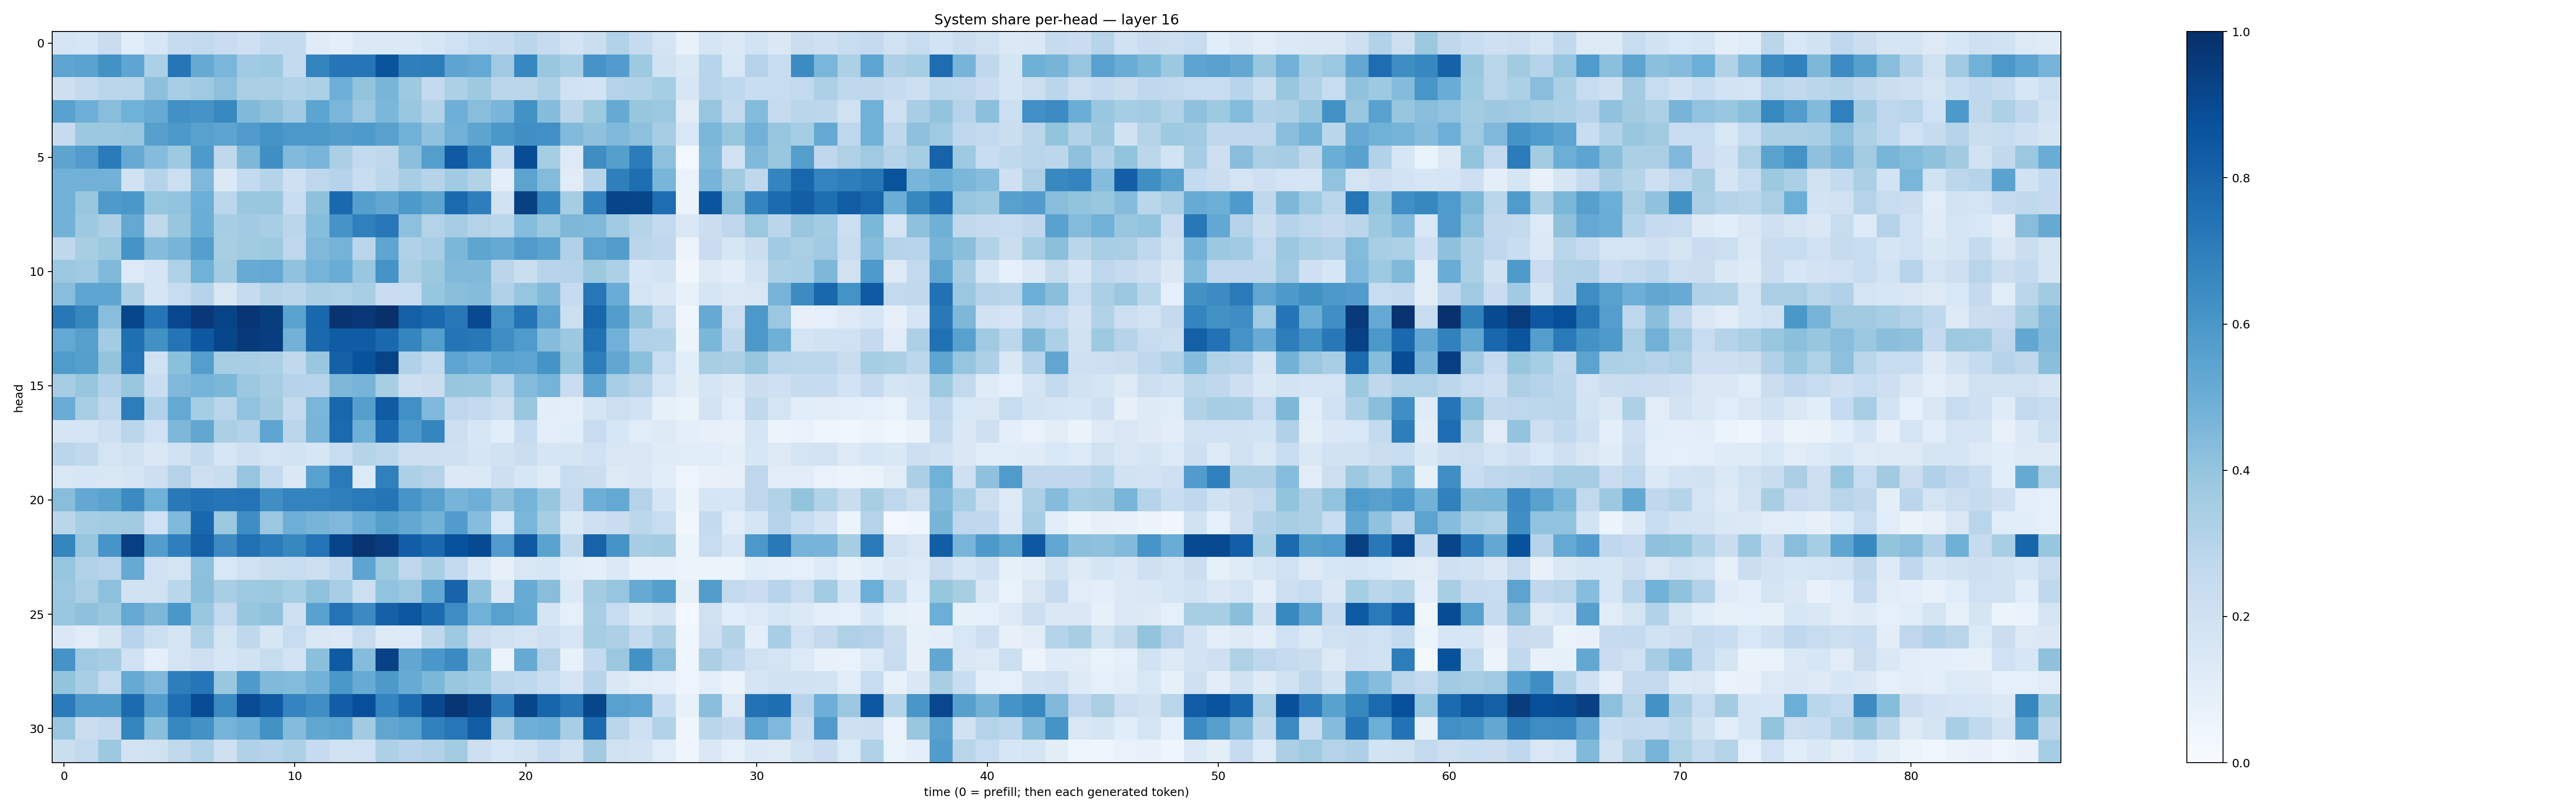

Source data for this figure (header and first rows):
0.17642404, 0.15711093, 0.22887358, 0.11506144, 0.15671633, 0.2492029, 0.2604219, 0.22940174, 0.20782685, 0.257013, 0.26145175, 0.11838862, 0.09667303, 0.14023563, 0.14036871, 0.13962397, 0.16379754, 0.2002316, 0.23555195, 0.24457295, 0.28162718, 0.24541757, 0.18074216, 0.21925765
0.5358, 0.5472, 0.6216, 0.5389, 0.3308, 0.7322, 0.5122, 0.4612, 0.3671, 0.3732, 0.2544, 0.6761, 0.73, 0.7328, 0.862, 0.6949, 0.7013, 0.5399, 0.522, 0.3674, 0.6665, 0.3874, 0.3464, 0.6132
0.2111, 0.2519, 0.2847, 0.2884, 0.417, 0.3466, 0.3697, 0.4144, 0.3385, 0.3329, 0.3122, 0.3258, 0.4944, 0.4017, 0.465, 0.3712, 0.2521, 0.3318, 0.3749, 0.285, 0.282, 0.3253, 0.1997, 0.1848
0.5527, 0.4956, 0.4263, 0.4852, 0.511, 0.6277, 0.6107, 0.6592, 0.447, 0.412, 0.3639, 0.5394, 0.4619, 0.3818, 0.4591, 0.3891, 0.3111, 0.4935, 0.4265, 0.4672, 0.6224, 0.4356, 0.2822, 0.3746
0.2463, 0.3781, 0.3758, 0.3884, 0.5622, 0.596, 0.5556, 0.5401, 0.579, 0.6186, 0.5972, 0.5975, 0.573, 0.5863, 0.5557, 0.4882, 0.4083, 0.4834, 0.5412, 0.6007, 0.6345, 0.6312, 0.4446, 0.4127
0.5419, 0.5781, 0.7103, 0.5142, 0.4348, 0.3732, 0.5898, 0.2722, 0.4537, 0.6344, 0.4423, 0.4677, 0.3342, 0.261, 0.271, 0.4211, 0.5687, 0.8334, 0.6844, 0.254, 0.887, 0.3528, 0.1264, 0.6392
0.4836, 0.4838, 0.4831, 0.1918, 0.3029, 0.2179, 0.4527, 0.1399, 0.256, 0.3001, 0.207, 0.2739, 0.2973, 0.2325, 0.2795, 0.3454, 0.3023, 0.364, 0.3103, 0.09928, 0.544, 0.4414, 0.1115, 0.3011
0.4827, 0.3881, 0.5862, 0.5981, 0.3966, 0.4034, 0.4993, 0.2811, 0.3867, 0.3896, 0.2338, 0.4122, 0.7824, 0.5642, 0.529, 0.5909, 0.5424, 0.7762, 0.6992, 0.1933, 0.9351, 0.6657, 0.3532, 0.6734
0.4776, 0.3713, 0.3276, 0.5196, 0.2718, 0.3935, 0.5013, 0.3488, 0.3635, 0.3472, 0.2824, 0.43, 0.611, 0.6911, 0.7248, 0.4164, 0.3068, 0.3513, 0.3055, 0.2874, 0.4328, 0.376, 0.4537, 0.4485
0.2711, 0.3401, 0.3753, 0.614, 0.4367, 0.4713, 0.5679, 0.3411, 0.3621, 0.3731, 0.2755, 0.4522, 0.4759, 0.2847, 0.5356, 0.3166, 0.3457, 0.4577, 0.5374, 0.5175, 0.5788, 0.5472, 0.3185, 0.5452
0.379, 0.3701, 0.4462, 0.1339, 0.1694, 0.3219, 0.4879, 0.3566, 0.5116, 0.5227, 0.4076, 0.473, 0.5068, 0.3875, 0.6124, 0.3349, 0.3774, 0.4453, 0.4468, 0.2813, 0.2237, 0.2945, 0.2976, 0.3788
0.4259, 0.5385, 0.5385, 0.3284, 0.1707, 0.2419, 0.2993, 0.1503, 0.2457, 0.2997, 0.2814, 0.3336, 0.3211, 0.3451, 0.2288, 0.2309, 0.3919, 0.4242, 0.4357, 0.3188, 0.3955, 0.4477, 0.248, 0.7247
0.721, 0.662, 0.4259, 0.9112, 0.7324, 0.9101, 0.9662, 0.9225, 0.9762, 0.9463, 0.5469, 0.7854, 0.9832, 0.9649, 0.9925, 0.8146, 0.7832, 0.7191, 0.9018, 0.6203, 0.7368, 0.5444, 0.216, 0.7923
0.5218, 0.5604, 0.3562, 0.7564, 0.6283, 0.7375, 0.8451, 0.911, 0.9613, 0.9444, 0.4794, 0.7841, 0.8311, 0.8289, 0.7813, 0.67, 0.5703, 0.737, 0.7219, 0.6389, 0.5822, 0.4357, 0.377, 0.7483
0.5853, 0.5653, 0.4006, 0.7397, 0.1954, 0.4195, 0.5665, 0.3426, 0.3451, 0.3353, 0.2631, 0.3851, 0.8101, 0.8683, 0.9249, 0.3175, 0.2593, 0.5352, 0.5061, 0.5483, 0.5372, 0.6149, 0.3993, 0.7026
0.35, 0.3927, 0.3179, 0.3899, 0.2325, 0.4531, 0.4756, 0.4603, 0.3809, 0.3504, 0.2984, 0.296, 0.4562, 0.4691, 0.341, 0.212, 0.2241, 0.3944, 0.3839, 0.2921, 0.4413, 0.4741, 0.2296, 0.5414
0.506, 0.3451, 0.2692, 0.7017, 0.3184, 0.5206, 0.3552, 0.2909, 0.4054, 0.3632, 0.2527, 0.4613, 0.7908, 0.5658, 0.8303, 0.6306, 0.4515, 0.2768, 0.2505, 0.2155, 0.3892, 0.1053, 0.09724, 0.1677
0.1711, 0.1674, 0.2139, 0.2845, 0.2001, 0.4551, 0.5303, 0.3355, 0.3102, 0.5372, 0.2814, 0.4661, 0.7773, 0.4891, 0.7713, 0.5938, 0.6698, 0.2173, 0.1564, 0.1093, 0.2482, 0.09949, 0.1085, 0.2404
0.2816, 0.2624, 0.172, 0.1981, 0.1416, 0.1965, 0.2554, 0.1603, 0.2106, 0.1776, 0.1854, 0.1575, 0.2361, 0.3011, 0.2791, 0.2168, 0.2118, 0.2082, 0.1661, 0.1918, 0.2191, 0.1672, 0.1695, 0.2016
0.1485, 0.1566, 0.1495, 0.1681, 0.214, 0.3079, 0.2117, 0.2321, 0.3954, 0.2543, 0.1452, 0.5511, 0.7124, 0.1353, 0.6904, 0.331, 0.3069, 0.1404, 0.1397, 0.2112, 0.162, 0.1176, 0.2372, 0.2191
0.4264, 0.5255, 0.5489, 0.6506, 0.4863, 0.718, 0.744, 0.7274, 0.7388, 0.636, 0.6778, 0.6794, 0.6941, 0.7133, 0.7376, 0.6074, 0.5574, 0.4692, 0.4935, 0.4113, 0.4746, 0.3906, 0.2531, 0.494
0.289, 0.3499, 0.3566, 0.3609, 0.2023, 0.4482, 0.7859, 0.3761, 0.6387, 0.3797, 0.4933, 0.4719, 0.4503, 0.5058, 0.5659, 0.5266, 0.4773, 0.5772, 0.4305, 0.1536, 0.4626, 0.3498, 0.1443, 0.2079
0.669, 0.3955, 0.6077, 0.9405, 0.5729, 0.6919, 0.8131, 0.6518, 0.7523, 0.7069, 0.6608, 0.7408, 0.9191, 0.9788, 0.9526, 0.8212, 0.7826, 0.8711, 0.8953, 0.5805, 0.8428, 0.5483, 0.2642, 0.8011
0.3963, 0.3091, 0.2932, 0.5127, 0.2025, 0.174, 0.4147, 0.1559, 0.2008, 0.2203, 0.2344, 0.2151, 0.2628, 0.5422, 0.3722, 0.2765, 0.3432, 0.2598, 0.1441, 0.08198, 0.1516, 0.1632, 0.1062, 0.09857
0.3796, 0.336, 0.4148, 0.1921, 0.1963, 0.2852, 0.4192, 0.3429, 0.3725, 0.3756, 0.3547, 0.4063, 0.345, 0.2158, 0.4052, 0.3826, 0.5235, 0.7991, 0.4083, 0.1414, 0.5106, 0.4291, 0.1403, 0.3588
0.3873, 0.4134, 0.3858, 0.5205, 0.4558, 0.601, 0.3884, 0.26, 0.3915, 0.4098, 0.2055, 0.553, 0.7415, 0.6522, 0.8111, 0.8521, 0.7706, 0.6411, 0.4866, 0.5577, 0.5192, 0.1701, 0.09234, 0.3455
0.1422, 0.1109, 0.1668, 0.296, 0.2157, 0.1776, 0.3226, 0.1753, 0.2707, 0.1628, 0.2344, 0.149, 0.1397, 0.2361, 0.129, 0.1359, 0.2715, 0.373, 0.221, 0.199, 0.1789, 0.2037, 0.1615, 0.3553
0.6115, 0.3678, 0.3503, 0.2016, 0.09038, 0.1731, 0.2043, 0.1628, 0.1879, 0.2371, 0.1799, 0.4192, 0.8333, 0.4358, 0.9305, 0.5307, 0.5997, 0.6515, 0.4231, 0.05616, 0.5143, 0.3057, 0.0745, 0.2544
0.4018, 0.3464, 0.2591, 0.5167, 0.4524, 0.6976, 0.7276, 0.389, 0.5868, 0.4456, 0.4395, 0.4788, 0.5986, 0.5112, 0.5936, 0.5089, 0.4574, 0.387, 0.3671, 0.28, 0.2659, 0.231, 0.1712, 0.2947
0.7108, 0.5929, 0.5907, 0.7725, 0.5719, 0.7655, 0.8945, 0.6533, 0.8915, 0.839, 0.6722, 0.6333, 0.8214, 0.8794, 0.6738, 0.7687, 0.9033, 0.974, 0.9304, 0.7032, 0.9107, 0.7944, 0.7214, 0.9111
0.3851, 0.2236, 0.2516, 0.6686, 0.4249, 0.6675, 0.6233, 0.4748, 0.5067, 0.6216, 0.4351, 0.5304, 0.5435, 0.3615, 0.5318, 0.5583, 0.684, 0.724, 0.8274, 0.3367, 0.4959, 0.5051, 0.3472, 0.7712
0.2258, 0.2606, 0.3756, 0.1826, 0.1987, 0.2626, 0.3151, 0.2066, 0.3198, 0.2982, 0.3285, 0.2468, 0.188, 0.2031, 0.3264, 0.295, 0.3128, 0.3558, 0.2119, 0.1617, 0.1933, 0.2473, 0.1982, 0.3632
